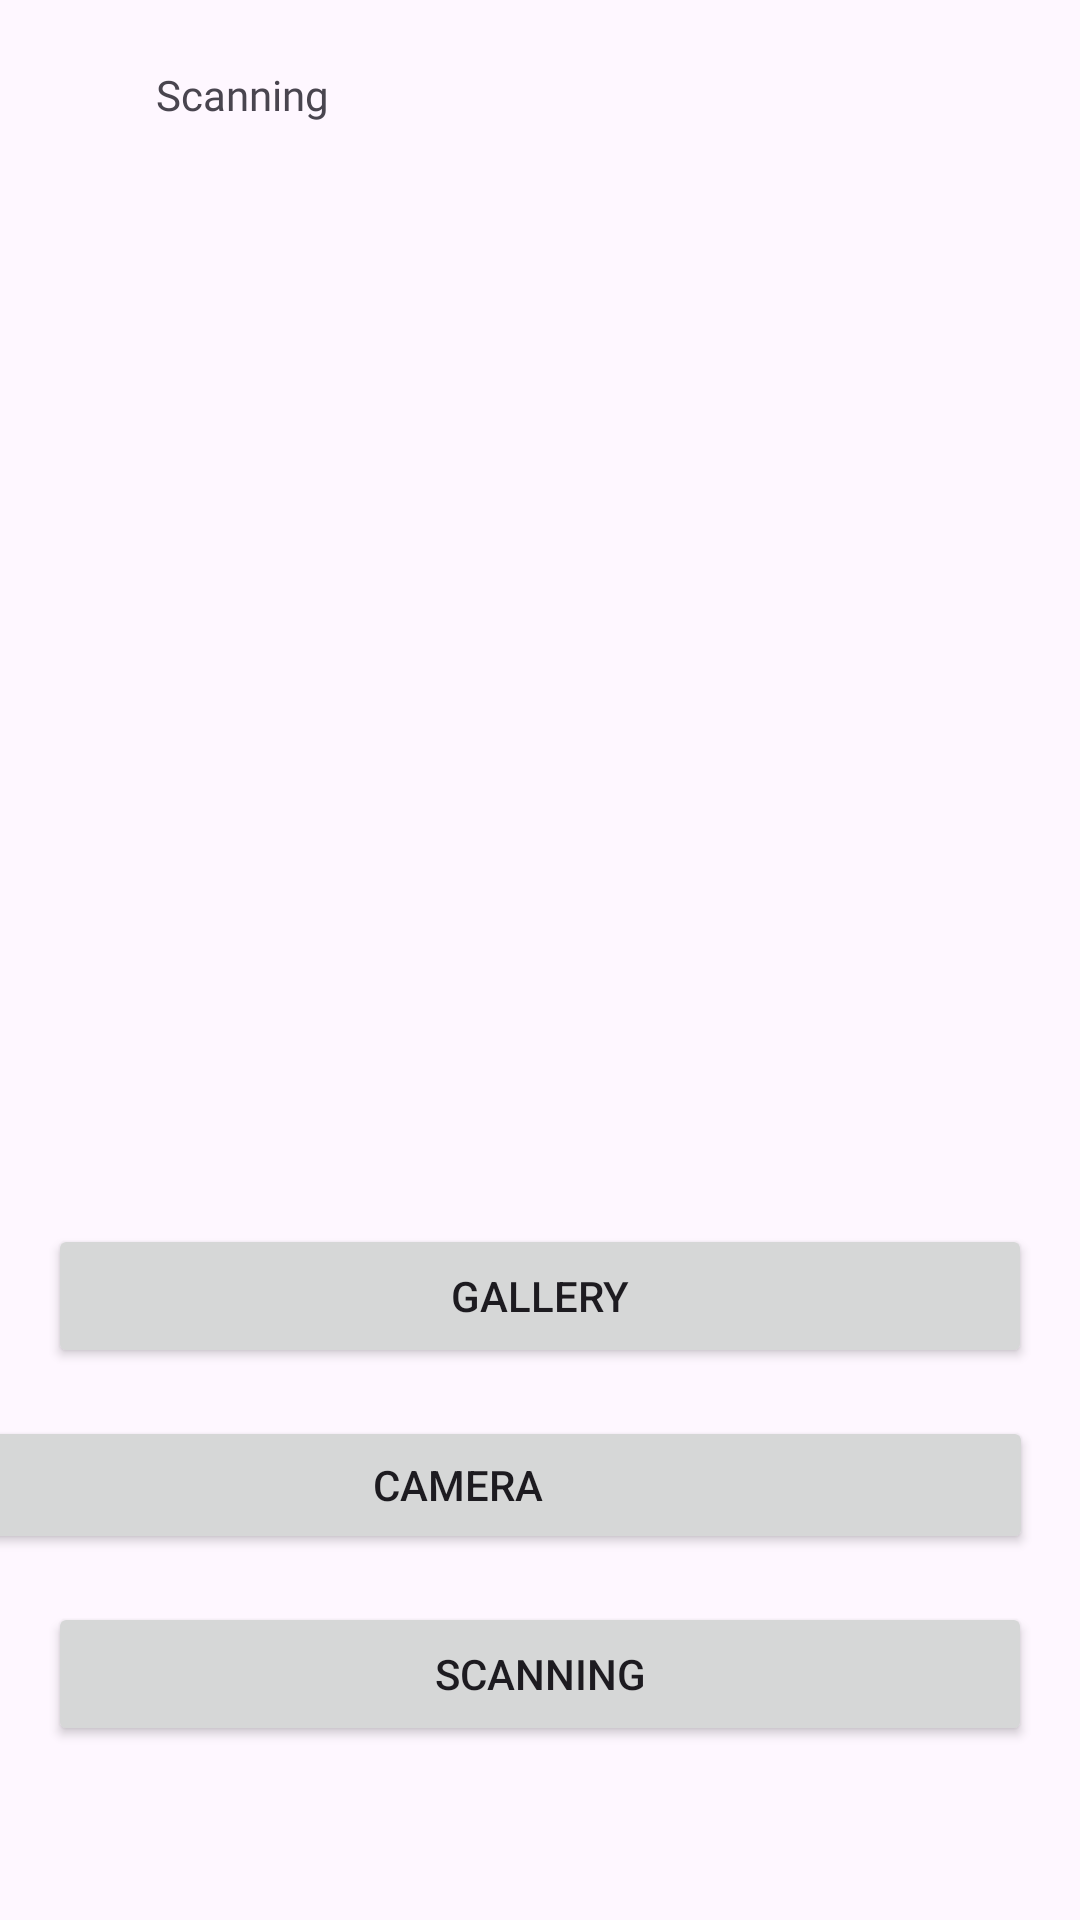

Layout XML and referenced resources for this Android screen:
<!-- AndroidManifest.xml: application theme Theme.BasantaraApps -->
<!-- res/layout/activity_upload.xml -->
<?xml version="1.0" encoding="utf-8"?>
<androidx.constraintlayout.widget.ConstraintLayout
    xmlns:android="http://schemas.android.com/apk/res/android"
    xmlns:app="http://schemas.android.com/apk/res-auto"
    xmlns:tools="http://schemas.android.com/tools"
    android:layout_width="match_parent"
    android:layout_height="match_parent"
    tools:context=".interfaces.upload.UploadActivity">

    
    <ImageView
        android:id="@+id/imageView"
        android:layout_width="225dp"
        android:layout_height="260dp"
        android:layout_marginTop="88dp"
        android:layout_marginBottom="16dp"
        android:contentDescription="Image Placeholder"
        android:src="@drawable/placeholder_image"
        app:layout_constraintBottom_toTopOf="@+id/galleryButton"
        app:layout_constraintEnd_toEndOf="parent"
        app:layout_constraintStart_toStartOf="parent"
        app:layout_constraintTop_toTopOf="parent"
        app:layout_constraintVertical_bias="0.5" />

    
    <Button
        android:id="@+id/galleryButton"
        android:layout_width="0dp"
        android:layout_height="wrap_content"
        android:layout_marginStart="16dp"
        android:layout_marginTop="60dp"
        android:layout_marginEnd="16dp"
        android:text="Gallery"
        app:layout_constraintEnd_toEndOf="parent"
        app:layout_constraintHorizontal_bias="0.0"
        app:layout_constraintStart_toStartOf="parent"
        app:layout_constraintTop_toBottomOf="@id/imageView" />

    
    <Button
        android:id="@+id/camera_button"
        android:layout_width="383dp"
        android:layout_height="46dp"
        android:layout_marginTop="16dp"
        android:text="Camera"
        android:layout_marginEnd="16dp"
        app:layout_constraintEnd_toEndOf="parent"
        app:layout_constraintTop_toBottomOf="@id/galleryButton" />

    
    <Button
        android:id="@+id/scanning_button"
        android:layout_width="0dp"
        android:layout_height="wrap_content"
        android:text="Scanning"
        app:layout_constraintTop_toBottomOf="@id/camera_button"
        app:layout_constraintStart_toStartOf="parent"
        app:layout_constraintEnd_toEndOf="parent"
        android:layout_marginStart="16dp"
        android:layout_marginEnd="16dp"
        android:layout_marginTop="16dp"/>

    
    <androidx.constraintlayout.widget.ConstraintLayout
        android:id="@+id/arrowLayout"
        android:layout_width="wrap_content"
        android:layout_height="wrap_content"
        app:layout_constraintTop_toTopOf="parent"
        app:layout_constraintStart_toStartOf="parent"
        android:layout_marginStart="16dp"
        android:layout_marginTop="16dp">

        

        

        <ImageView
            android:id="@+id/backArrowImageView"
            android:layout_width="24dp"
            android:layout_height="24dp"
            android:layout_marginStart="4dp"
            android:layout_marginTop="4dp"
            android:src="@drawable/arrow_back"
            app:layout_constraintStart_toStartOf="parent"
            app:layout_constraintTop_toTopOf="parent" />

        <TextView
            android:id="@+id/scanningTextView"
            android:layout_width="113dp"
            android:layout_height="21dp"
            android:layout_marginStart="8dp"
            android:layout_marginTop="6dp"
            android:fontFamily="@font/poppins_semibold"
            android:text="Scanning"
            app:layout_constraintStart_toEndOf="@id/backArrowImageView"
            app:layout_constraintTop_toTopOf="parent" />

    </androidx.constraintlayout.widget.ConstraintLayout>

</androidx.constraintlayout.widget.ConstraintLayout>
<!-- resources referenced by this layout -->
<resources>
  <style name="Theme.BasantaraApps" parent="Base.Theme.BasantaraApps" />
  <style name="Base.Theme.BasantaraApps" parent="Theme.Material3.DayNight">
          
          
      </style>
</resources>
